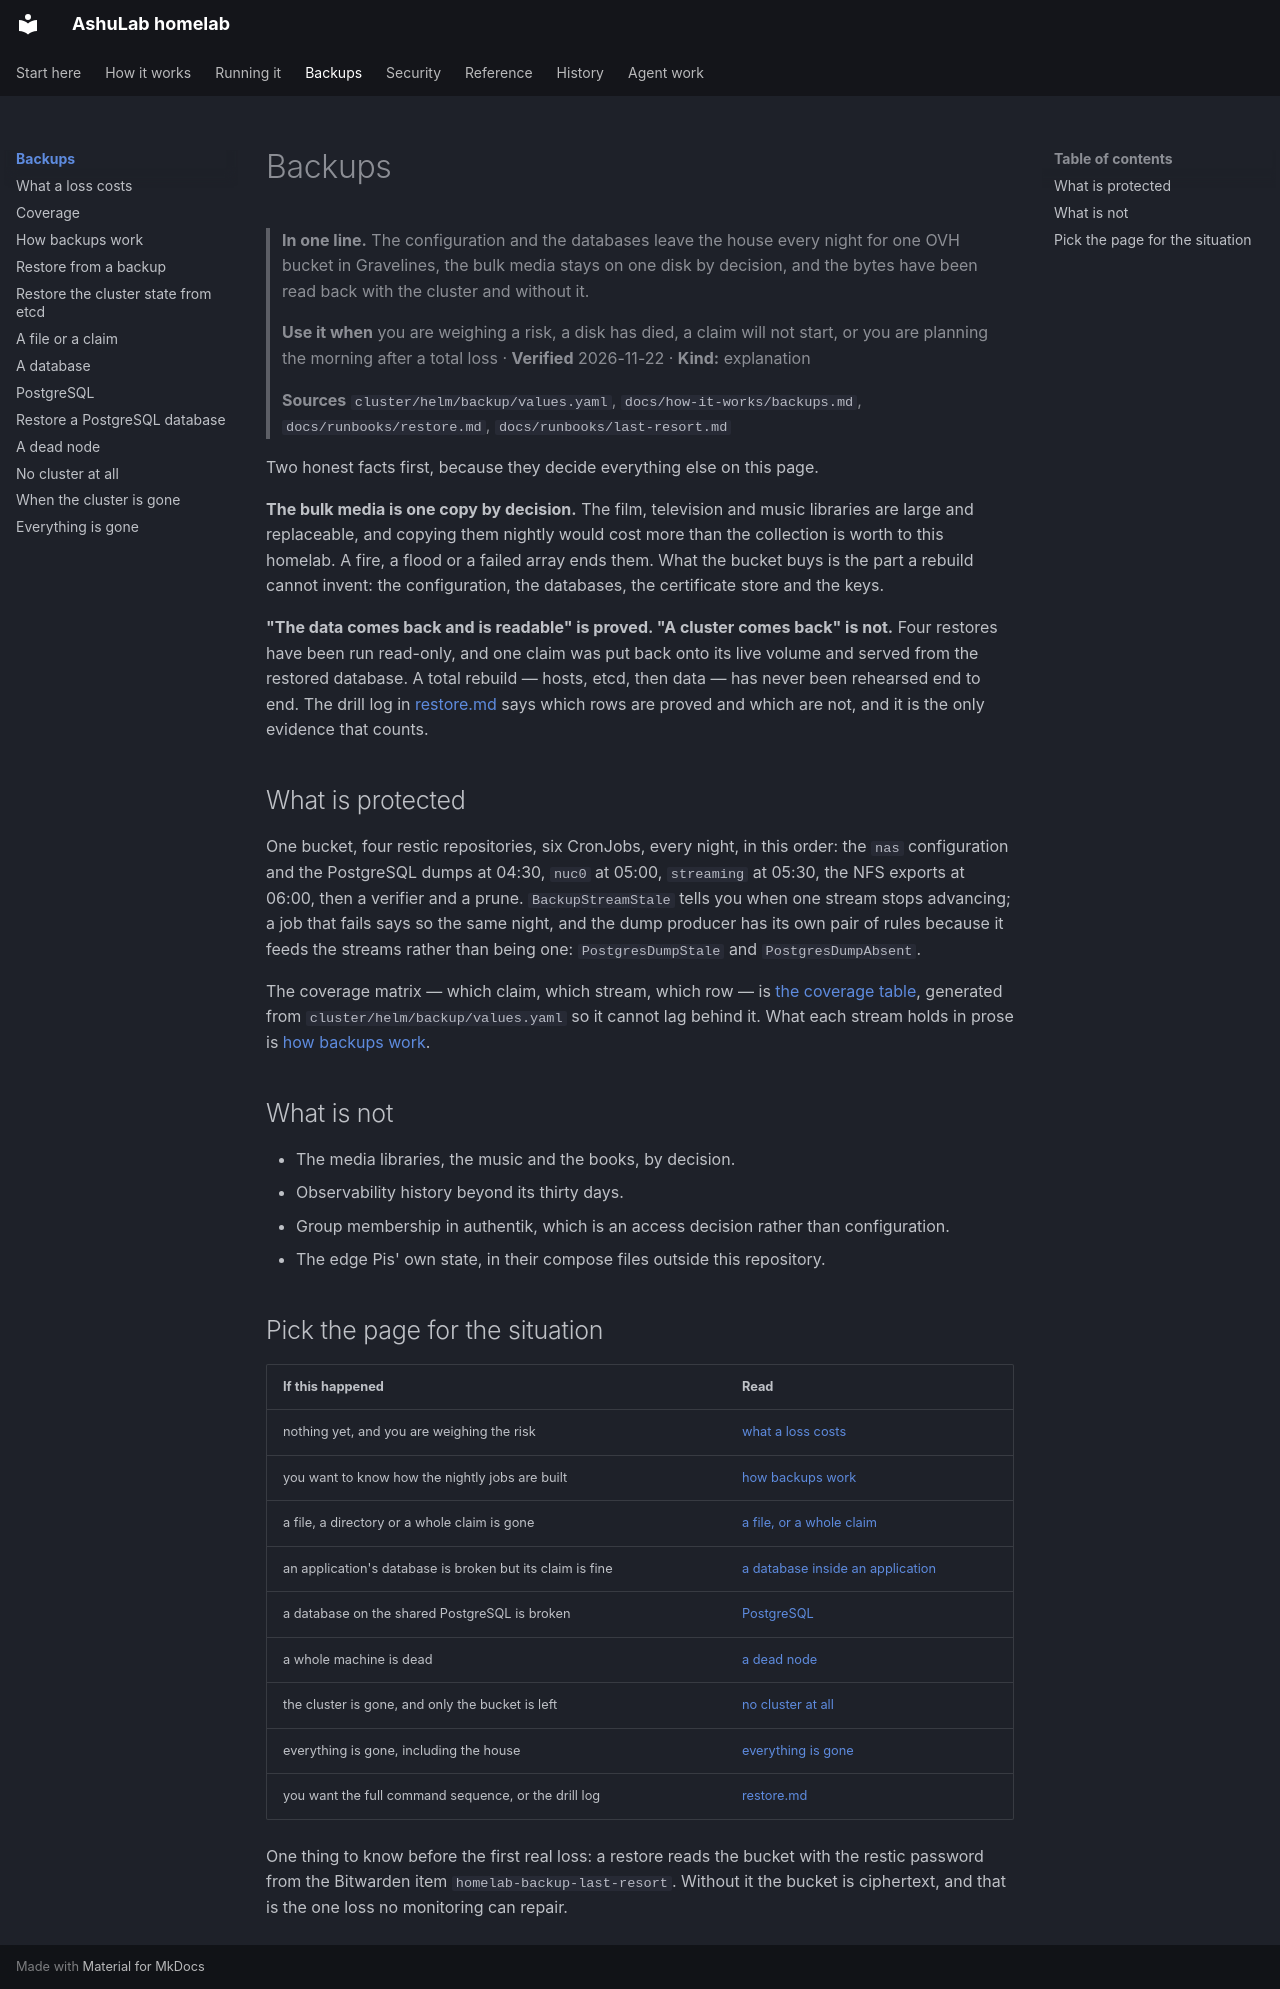

repository: vyrtualsynthese/homelab · page: backup/index.html · generator: mkdocs

# Backups

> **In one line.** The configuration and the databases leave the house every night for one OVH bucket
> in Gravelines, the bulk media stays on one disk by decision, and the bytes have been read back with
> the cluster and without it.
>
> **Use it when** you are weighing a risk, a disk has died, a claim will not start, or you are
> planning the morning after a total loss · **Verified** 2026-11-22 · **Kind:** explanation
>
> **Sources** `cluster/helm/backup/values.yaml`, `docs/how-it-works/backups.md`,
> `docs/runbooks/restore.md`, `docs/runbooks/last-resort.md`

Two honest facts first, because they decide everything else on this page.

**The bulk media is one copy by decision.** The film, television and music libraries are large and
replaceable, and copying them nightly would cost more than the collection is worth to this homelab. A
fire, a flood or a failed array ends them. What the bucket buys is the part a rebuild cannot invent:
the configuration, the databases, the certificate store and the keys.

**"The data comes back and is readable" is proved. "A cluster comes back" is not.** Four restores have
been run read-only, and one claim was put back onto its live volume and served from the restored
database. A total rebuild — hosts, etcd, then data — has never been rehearsed end to end. The drill log
in [restore.md](../runbooks/restore.md#the-drill-log) says which rows are proved and which are not, and
it is the only evidence that counts.

## What is protected

One bucket, four restic repositories, six CronJobs, every night, in this order: the `nas` configuration
and the PostgreSQL dumps at 04:30, `nuc0` at 05:00, `streaming` at 05:30, the NFS exports at 06:00, then
a verifier and a prune. `BackupStreamStale` tells you when one stream stops advancing; a job that fails
says so the same night, and the dump producer has its own pair of rules because it feeds the streams
rather than being one: `PostgresDumpStale` and `PostgresDumpAbsent`.

The coverage matrix — which claim, which stream, which row — is [the coverage table](coverage.md),
generated from `cluster/helm/backup/values.yaml` so it cannot lag behind it. What each stream
holds in prose is [how backups work](../how-it-works/backups.md).

## What is not

- The media libraries, the music and the books, by decision.
- Observability history beyond its thirty days.
- Group membership in authentik, which is an access decision rather than configuration.
- The edge Pis' own state, in their compose files outside this repository.

## Pick the page for the situation

| If this happened | Read |
|---|---|
| nothing yet, and you are weighing the risk | [what a loss costs](what-a-loss-costs.md) |
| you want to know how the nightly jobs are built | [how backups work](../how-it-works/backups.md) |
| a file, a directory or a whole claim is gone | [a file, or a whole claim](a-file-or-a-claim.md) |
| an application's database is broken but its claim is fine | [a database inside an application](a-database.md) |
| a database on the shared PostgreSQL is broken | [PostgreSQL](postgresql.md) |
| a whole machine is dead | [a dead node](a-node.md) |
| the cluster is gone, and only the bucket is left | [no cluster at all](no-cluster.md) |
| everything is gone, including the house | [everything is gone](everything.md) |
| you want the full command sequence, or the drill log | [restore.md](../runbooks/restore.md) |

One thing to know before the first real loss: a restore reads the bucket with the restic password from
the Bitwarden item `homelab-backup-last-resort`. Without it the bucket is ciphertext, and that is the
one loss no monitoring can repair.
